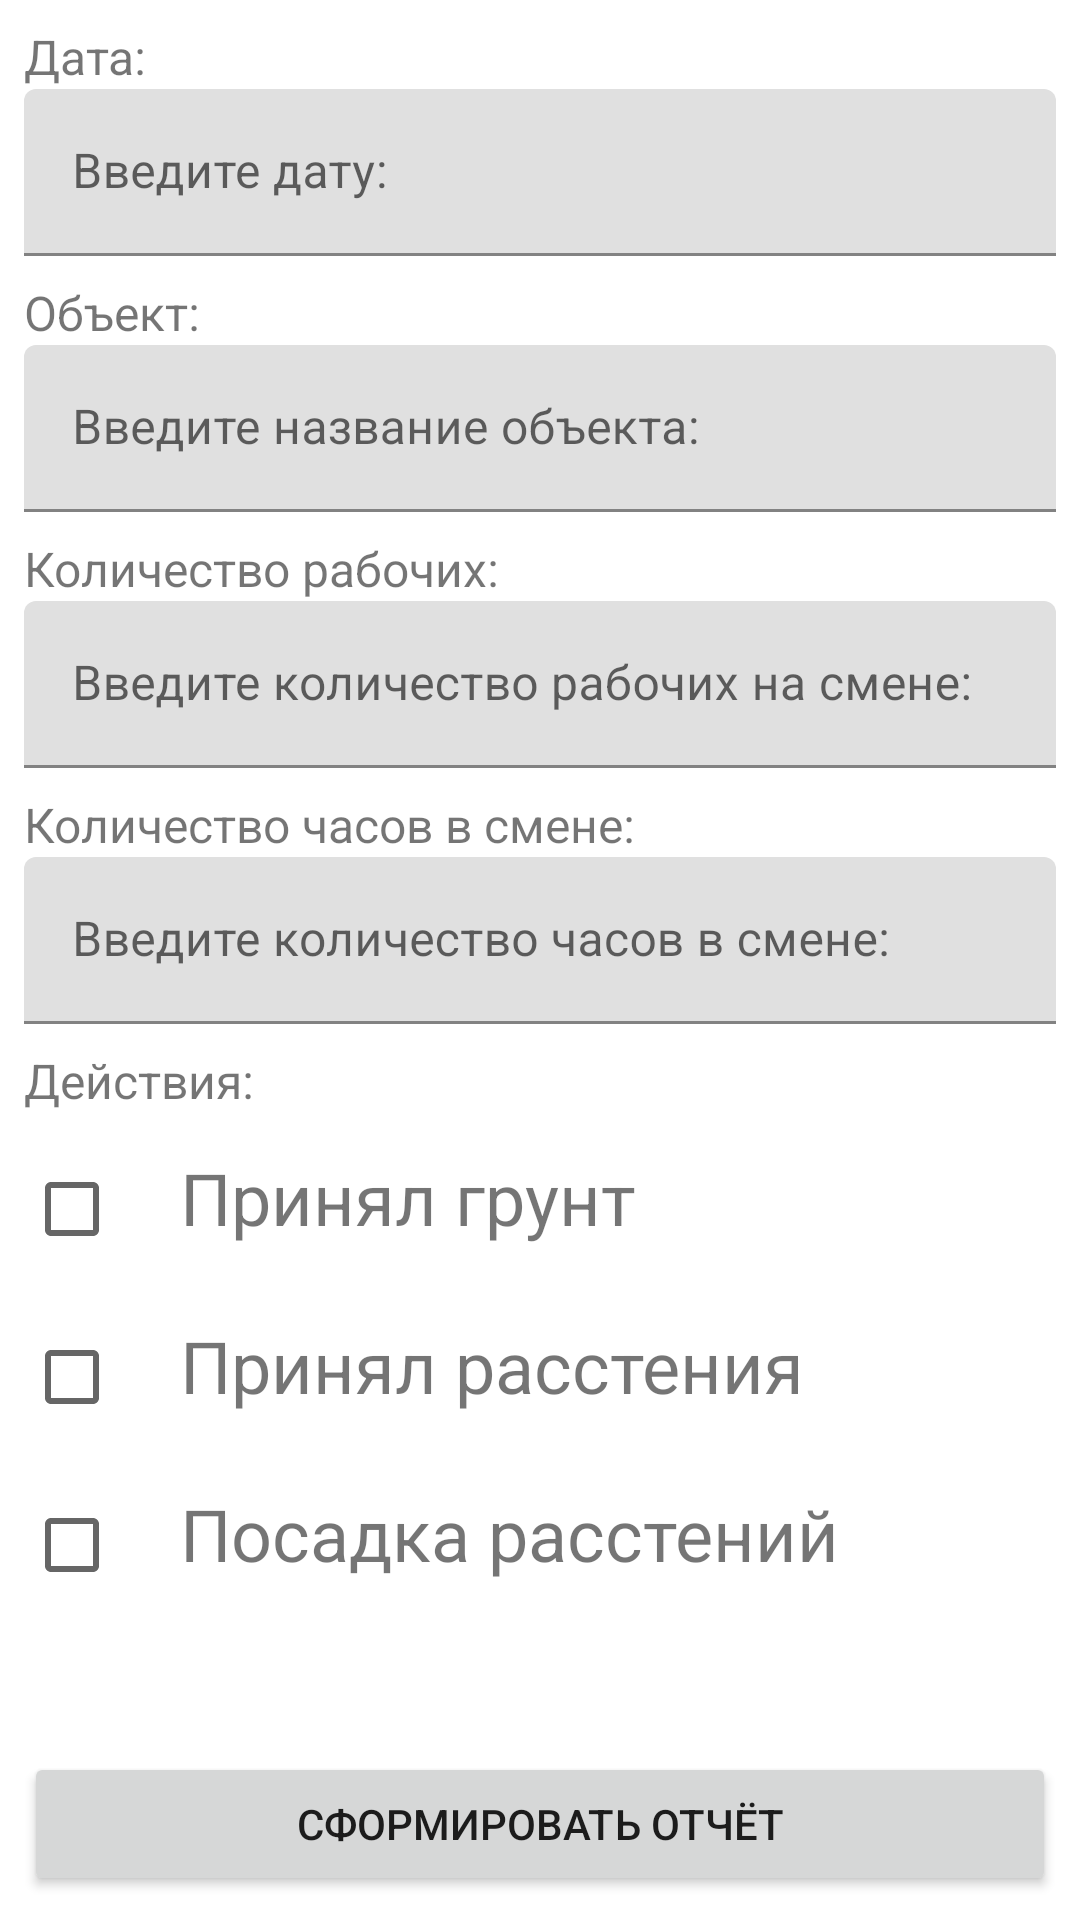

Layout XML and referenced resources for this Android screen:
<!-- AndroidManifest.xml: application theme Theme.ReportCreator -->
<!-- res/layout/fragment_create_report2.xml -->
<?xml version="1.0" encoding="utf-8"?>
<layout>

    <androidx.constraintlayout.widget.ConstraintLayout xmlns:android="http://schemas.android.com/apk/res/android"
        xmlns:app="http://schemas.android.com/apk/res-auto"
        xmlns:tools="http://schemas.android.com/tools"
        android:layout_width="match_parent"
        android:layout_height="match_parent"
        tools:context=".presentation.CreateReportFragment">


        <TextView
            android:id="@+id/tv_date"
            android:layout_width="wrap_content"
            android:layout_height="wrap_content"
            android:layout_marginStart="8dp"
            android:layout_marginTop="8dp"
            android:layout_marginEnd="8dp"
            android:text="Дата:"
            android:textSize="16sp"
            app:layout_constraintStart_toStartOf="parent"
            app:layout_constraintTop_toTopOf="parent" />

        <com.google.android.material.textfield.TextInputLayout
            android:id="@+id/tilDate"
            android:layout_width="0dp"
            android:layout_height="wrap_content"
            android:layout_marginStart="8dp"
            android:layout_marginEnd="8dp"
            app:layout_constraintEnd_toEndOf="parent"
            app:layout_constraintStart_toStartOf="parent"
            app:layout_constraintTop_toBottomOf="@+id/tv_date">

            <com.google.android.material.textfield.TextInputEditText
                android:id="@+id/et_date"
                android:layout_width="match_parent"
                android:layout_height="wrap_content"
                android:hint="Введите дату:"
                android:inputType="date" />
        </com.google.android.material.textfield.TextInputLayout>

        <TextView
            android:id="@+id/tv_building"
            android:layout_width="wrap_content"
            android:layout_height="wrap_content"
            android:layout_marginStart="8dp"
            android:layout_marginTop="8dp"
            android:layout_marginEnd="8dp"
            android:text="Объект:"
            android:textSize="16sp"
            app:layout_constraintStart_toStartOf="parent"
            app:layout_constraintTop_toBottomOf="@id/tilDate" />

        <com.google.android.material.textfield.TextInputLayout
            android:id="@+id/tilBuilding"
            android:layout_width="0dp"
            android:layout_height="wrap_content"
            android:layout_marginStart="8dp"
            android:layout_marginEnd="8dp"
            app:layout_constraintEnd_toEndOf="parent"
            app:layout_constraintStart_toStartOf="parent"
            app:layout_constraintTop_toBottomOf="@id/tv_building">

            <com.google.android.material.textfield.TextInputEditText
                android:id="@+id/et_building"
                android:layout_width="match_parent"
                android:layout_height="wrap_content"
                android:hint="Введите название объекта:"
                android:inputType="textCapWords" />
        </com.google.android.material.textfield.TextInputLayout>

        <TextView
            android:id="@+id/tv_workers"
            android:layout_width="wrap_content"
            android:layout_height="wrap_content"
            android:layout_marginStart="8dp"
            android:layout_marginTop="8dp"
            android:layout_marginEnd="8dp"
            android:text="Количество рабочих:"
            android:textSize="16sp"
            app:layout_constraintStart_toStartOf="parent"
            app:layout_constraintTop_toBottomOf="@id/tilBuilding" />

        <com.google.android.material.textfield.TextInputLayout
            android:id="@+id/tilWorkers"
            android:layout_width="0dp"
            android:layout_height="wrap_content"
            android:layout_marginStart="8dp"
            android:layout_marginEnd="8dp"
            app:layout_constraintEnd_toEndOf="parent"
            app:layout_constraintStart_toStartOf="parent"
            app:layout_constraintTop_toBottomOf="@id/tv_workers">

            <com.google.android.material.textfield.TextInputEditText
                android:id="@+id/et_workers"
                android:layout_width="match_parent"
                android:layout_height="wrap_content"
                android:hint="Введите количество рабочих на смене:"
                android:inputType="number" />
        </com.google.android.material.textfield.TextInputLayout>

        <TextView
            android:id="@+id/tv_hours"
            android:layout_width="wrap_content"
            android:layout_height="wrap_content"
            android:layout_marginStart="8dp"
            android:layout_marginTop="8dp"
            android:layout_marginEnd="8dp"
            android:text="Количество часов в смене:"
            android:textSize="16sp"
            app:layout_constraintStart_toStartOf="parent"
            app:layout_constraintTop_toBottomOf="@id/tilWorkers" />

        <com.google.android.material.textfield.TextInputLayout
            android:id="@+id/tilHours"
            android:layout_width="0dp"
            android:layout_height="wrap_content"
            android:layout_marginStart="8dp"
            android:layout_marginEnd="8dp"
            app:layout_constraintEnd_toEndOf="parent"
            app:layout_constraintStart_toStartOf="parent"
            app:layout_constraintTop_toBottomOf="@id/tv_hours">

            <com.google.android.material.textfield.TextInputEditText
                android:id="@+id/et_hours"
                android:layout_width="match_parent"
                android:layout_height="wrap_content"
                android:hint="Введите количество часов в смене:"
                android:inputType="number" />
        </com.google.android.material.textfield.TextInputLayout>

        <TextView
            android:id="@+id/tv_actions"
            android:layout_width="wrap_content"
            android:layout_height="wrap_content"
            android:layout_marginStart="8dp"
            android:layout_marginTop="8dp"
            android:layout_marginEnd="8dp"
            android:text="Действия:"
            android:textSize="16sp"
            app:layout_constraintStart_toStartOf="parent"
            app:layout_constraintTop_toBottomOf="@id/tilHours" />

        <CheckBox
            android:id="@+id/cb_accepted_grunt"
            android:layout_width="wrap_content"
            android:layout_height="wrap_content"
            android:layout_margin="8dp"
            app:layout_constraintStart_toStartOf="parent"
            app:layout_constraintTop_toBottomOf="@id/tv_actions" />

        <TextView
            android:id="@+id/tv_accepted_grunt"
            android:layout_width="0dp"
            android:layout_height="0dp"
            android:padding="4dp"
            android:text="Принял грунт"
            android:textSize="24sp"
            app:layout_constraintBottom_toBottomOf="@+id/cb_accepted_grunt"
            app:layout_constraintEnd_toEndOf="parent"
            app:layout_constraintStart_toEndOf="@+id/cb_accepted_grunt"
            app:layout_constraintTop_toTopOf="@+id/cb_accepted_grunt" />

        <CheckBox
            android:id="@+id/cb_accepted_plants"
            android:layout_width="wrap_content"
            android:layout_height="wrap_content"
            android:layout_margin="8dp"
            app:layout_constraintStart_toStartOf="parent"
            app:layout_constraintTop_toBottomOf="@id/cb_accepted_grunt" />

        <TextView
            android:id="@+id/tv_accepted_plants"
            android:layout_width="0dp"
            android:layout_height="0dp"
            android:padding="4dp"
            android:text="Принял расстения"
            android:textSize="24sp"
            app:layout_constraintBottom_toBottomOf="@+id/cb_accepted_plants"
            app:layout_constraintEnd_toEndOf="parent"
            app:layout_constraintStart_toEndOf="@+id/cb_accepted_plants"
            app:layout_constraintTop_toTopOf="@+id/cb_accepted_plants" />

        <CheckBox
            android:id="@+id/cb_planted_plants"
            android:layout_width="wrap_content"
            android:layout_height="wrap_content"
            android:layout_margin="8dp"
            app:layout_constraintStart_toStartOf="parent"
            app:layout_constraintTop_toBottomOf="@id/cb_accepted_plants" />

        <TextView
            android:id="@+id/tv_planted_plants"
            android:layout_width="0dp"
            android:layout_height="0dp"
            android:padding="4dp"
            android:text="Посадка расстений"
            android:textSize="24sp"
            app:layout_constraintBottom_toBottomOf="@+id/cb_planted_plants"
            app:layout_constraintEnd_toEndOf="parent"
            app:layout_constraintStart_toEndOf="@+id/cb_planted_plants"
            app:layout_constraintTop_toTopOf="@+id/cb_planted_plants" />

        <Button
            android:id="@+id/btn_result"
            android:layout_width="match_parent"
            android:layout_height="wrap_content"
            android:layout_margin="8dp"
            android:text="Сформировать отчёт"
            app:layout_constraintStart_toStartOf="parent"
            app:layout_constraintEnd_toEndOf="parent"
            app:layout_constraintBottom_toBottomOf="parent"/>


    </androidx.constraintlayout.widget.ConstraintLayout>
</layout>
<!-- resources referenced by this layout -->
<resources>
  <style name="Theme.ReportCreator" parent="Theme.MaterialComponents.DayNight.DarkActionBar">
          
          <item name="colorPrimary">@color/purple_500</item>
          <item name="colorPrimaryVariant">@color/purple_700</item>
          <item name="colorOnPrimary">@color/white</item>
          
          <item name="colorSecondary">@color/teal_200</item>
          <item name="colorSecondaryVariant">@color/teal_700</item>
          <item name="colorOnSecondary">@color/black</item>
          
          <item name="android:statusBarColor" tools:targetApi="l">?attr/colorPrimaryVariant</item>
          
      </style>
  <color name="purple_500">#FF6200EE</color>
  <color name="purple_700">#FF3700B3</color>
  <color name="white">#FFFFFFFF</color>
  <color name="teal_200">#FF03DAC5</color>
  <color name="teal_700">#FF018786</color>
  <color name="black">#FF000000</color>
</resources>
